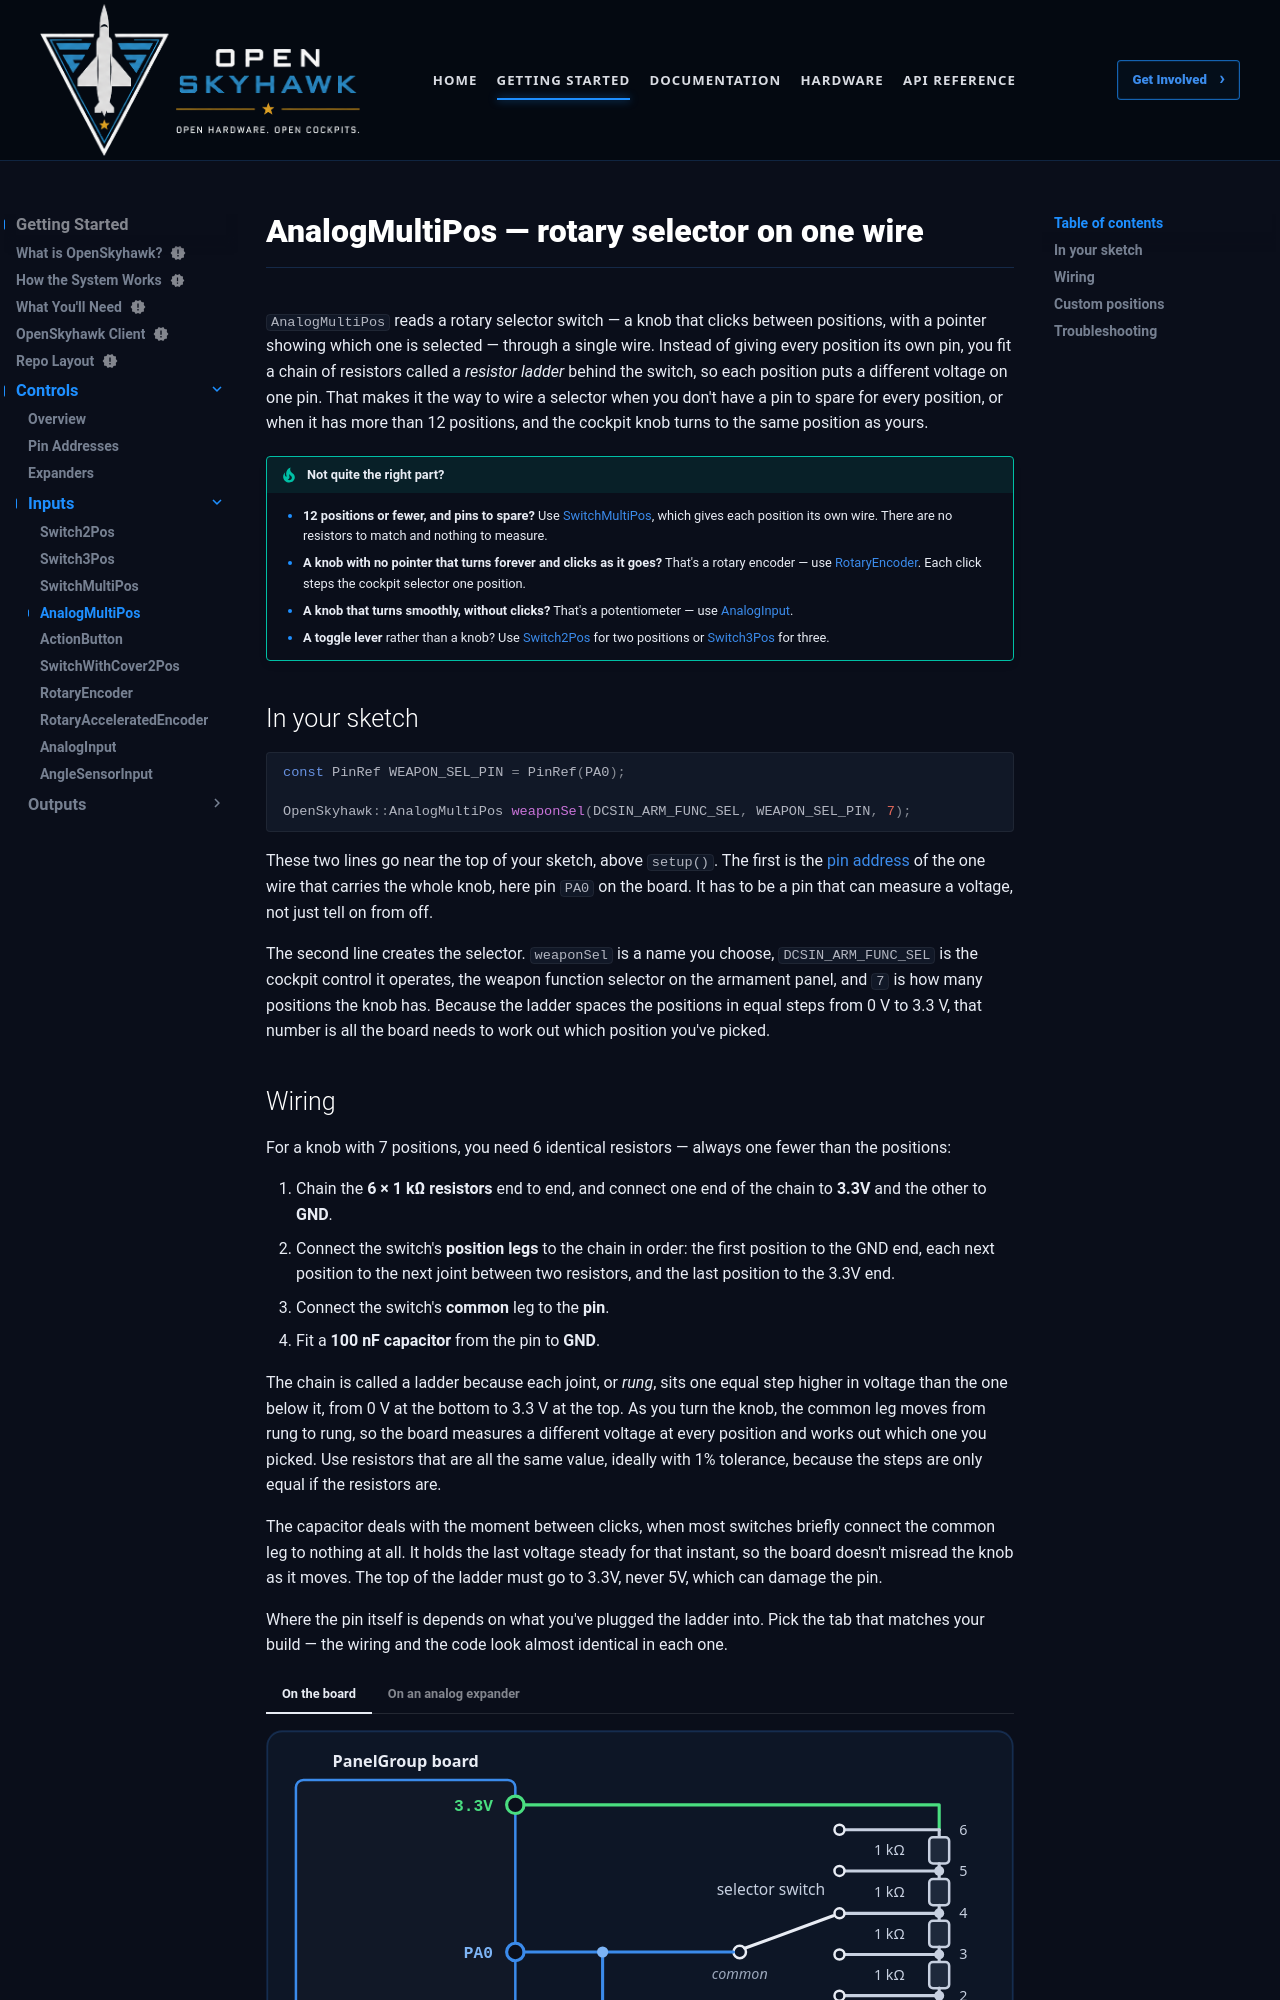

repository: OpenSkyHawk/OpenSkyhawk · page: getting-started/controls/inputs/analogmultipos/index.html · generator: mkdocs

# AnalogMultiPos — rotary selector on one wire

`AnalogMultiPos` reads a rotary selector switch — a knob that clicks between positions, with a
pointer showing which one is selected — through a single wire. Instead of giving every position
its own pin, you fit a chain of resistors called a *resistor ladder* behind the switch, so each
position puts a different voltage on one pin. That makes it the way to wire a selector when you
don't have a pin to spare for every position, or when it has more than 12 positions, and the
cockpit knob turns to the same position as yours.

!!! tip "Not quite the right part?"
    - **12 positions or fewer, and pins to spare?** Use [SwitchMultiPos](switchmultipos.md),
      which gives each position its own wire. There are no resistors to match and nothing to
      measure.
    - **A knob with no pointer that turns forever and clicks as it goes?** That's a rotary
      encoder — use [RotaryEncoder](rotaryencoder.md). Each click steps the cockpit selector
      one position.
    - **A knob that turns smoothly, without clicks?** That's a potentiometer — use
      [AnalogInput](analoginput.md).
    - **A toggle lever** rather than a knob? Use [Switch2Pos](switch2pos.md) for two positions
      or [Switch3Pos](switch3pos.md) for three.

## In your sketch

```cpp
const PinRef WEAPON_SEL_PIN = PinRef(PA0);

OpenSkyhawk::AnalogMultiPos weaponSel(DCSIN_ARM_FUNC_SEL, WEAPON_SEL_PIN, 7);
```

These two lines go near the top of your sketch, above `setup()`. The first is the
[pin address](../pin-addresses.md) of the one wire that carries the whole knob, here pin `PA0`
on the board. It has to be a pin that can measure a voltage, not just tell on from off.

The second line creates the selector. `weaponSel` is a name you choose, `DCSIN_ARM_FUNC_SEL` is
the cockpit control it operates, the weapon function selector on the armament panel, and `7` is
how many positions the knob has. Because the ladder spaces the positions in equal steps from 0 V to 3.3 V, that number
is all the board needs to work out which position you've picked.
